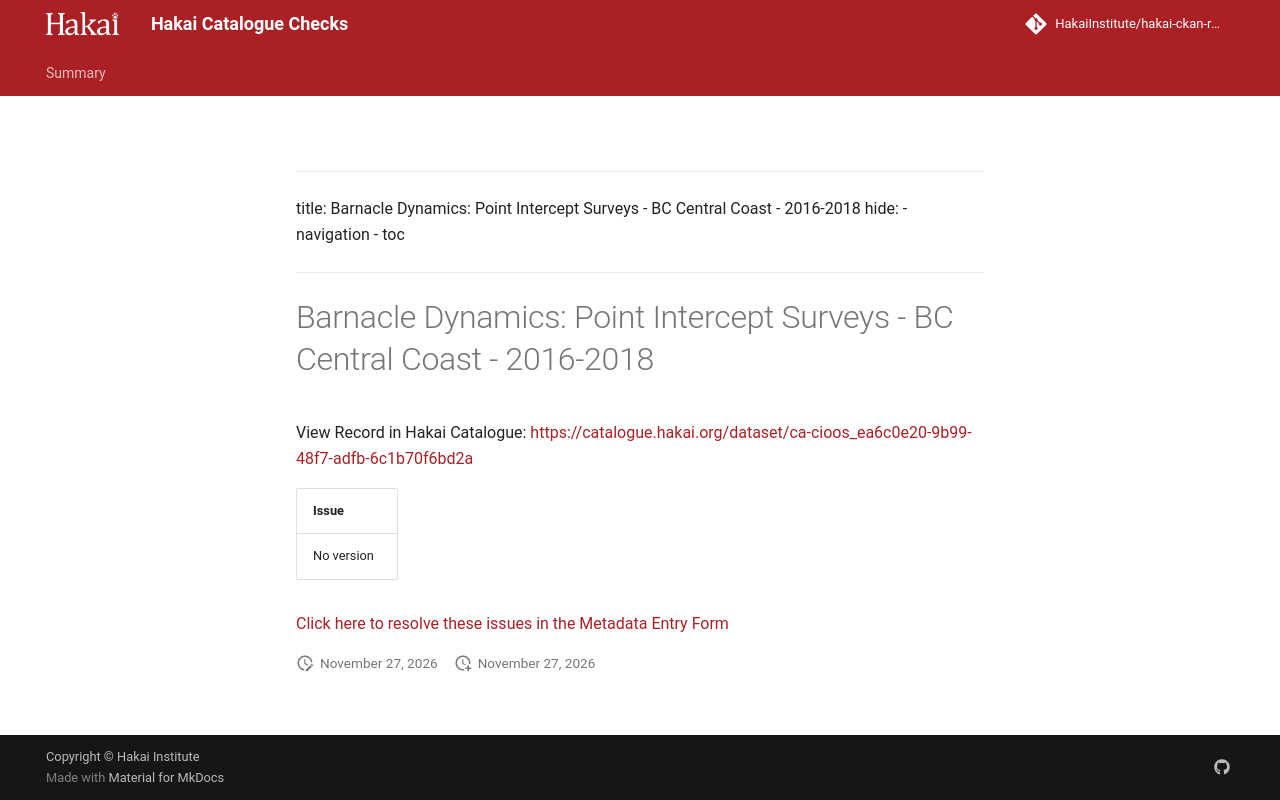

repository: HakaiInstitute/hakai-ckan-records-checks · page: main/records/35dd16d8-20b1-49d5-8c59-9cdc02475cd0/index.html · generator: mkdocs

---
title: Barnacle Dynamics: Point Intercept Surveys - BC Central Coast - 2016-2018
hide:
  - navigation
  - toc
---

# Barnacle Dynamics: Point Intercept Surveys - BC Central Coast - 2016-2018

View Record in Hakai Catalogue: <a href="https://catalogue.hakai.org/dataset/ca-cioos_ea6c0e20-9b99-48f7-adfb-6c1b70f6bd2a" target="_blank">https://catalogue.hakai.org/dataset/ca-cioos_ea6c0e20-9b99-48f7-adfb-6c1b70f6bd2a</a>

| Issue      |
|:-----------|
| No version |


<a href="https://hakaiinstitute.github.io/hakai-metadata-entry-form#/en/hakai/Q7WjoEJM1Sc9HrFLJCRgKAtMzTH2/-MooXcyKt1ay-sIZkq00" target="_blank">Click here to resolve these issues in the Metadata Entry Form</a>


<script>
   document.addEventListener("DOMContentLoaded", function() {
    var map = L.map('map').setView([51.505, -125.09], 5);
    L.tileLayer('https://tile.openstreetmap.org/{z}/{x}/{y}.png', {
        maxZoom: 19,
        attribution: '&copy; <a href="http://www.openstreetmap.org/copyright">OpenStreetMap</a>'
    }).addTo(map);
    var geojsonFeature = {
        "type": "Feature",
        "properties": {
            "name" : "Barnacle Dynamics: Point Intercept Surveys - BC Central Coast - 2016-2018"
        },
        "geometry": {'type': 'Polygon', 'coordinates': [[[-128.2, 51.63], [-128.1, 51.63], [-128.1, 51.67], [-128.2, 51.67], [-128.2, 51.63]]]}
    }
    L.geoJSON(geojsonFeature).addTo(map);
   })
</script>
